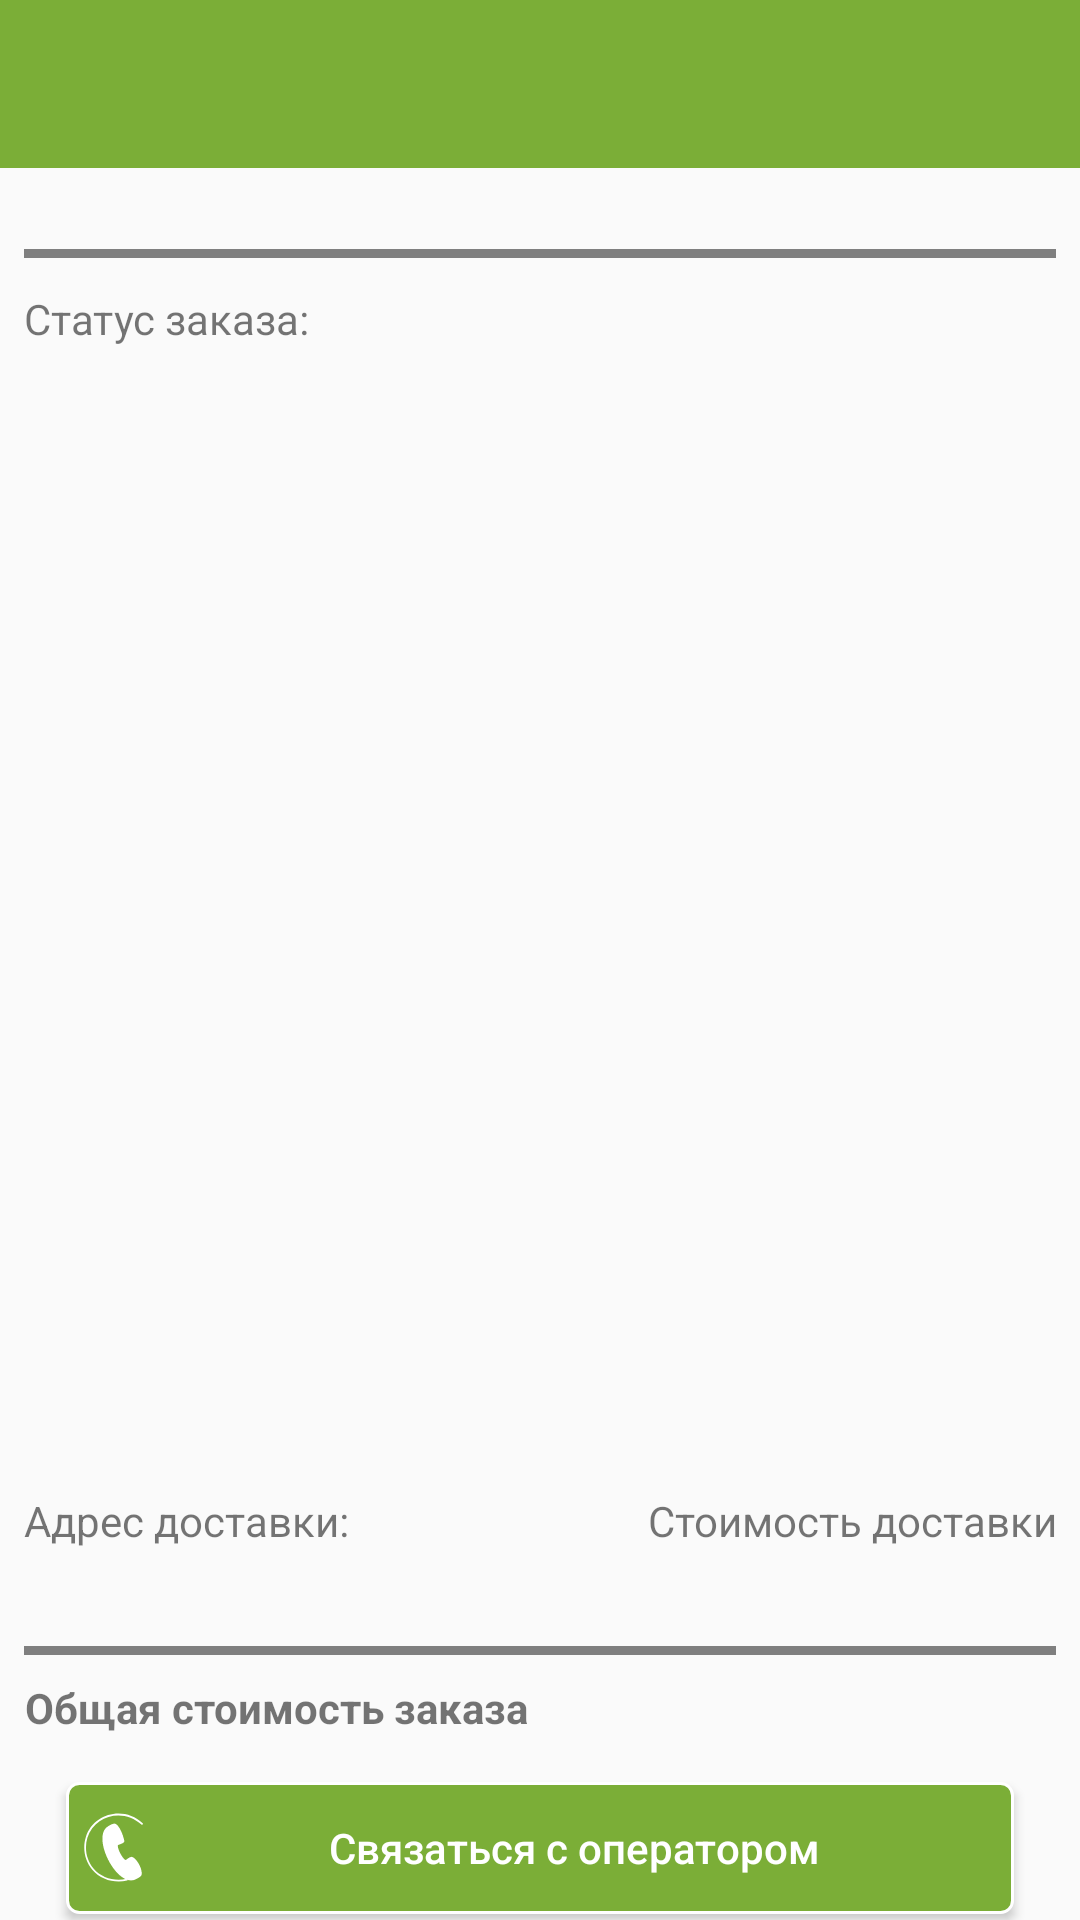

Produce the Android XML layout that renders to this screen, including the resource entries it uses.
<!-- AndroidManifest.xml: application theme AppTheme -->
<!-- res/layout/activity_detail.xml -->
<?xml version="1.0" encoding="utf-8"?>
<LinearLayout
	xmlns:android="http://schemas.android.com/apk/res/android"
	xmlns:app="http://schemas.android.com/apk/res-auto"
	xmlns:tools="http://schemas.android.com/tools"
	android:layout_width="match_parent"
	android:layout_height="match_parent"

	android:gravity="center_horizontal"
	android:orientation="vertical"

	android:weightSum="10"
	tools:context="com.tytosoft.delivery.KorzinaActivity"
	android:id="@+id/topLayout"

	>

	<android.support.design.widget.AppBarLayout
		android:layout_width="match_parent"
		android:layout_height="wrap_content"
		android:theme="@style/AppTheme.AppBarOverlay"

		>

		<android.support.v7.widget.Toolbar
			android:id="@+id/toolbar"
			android:layout_width="match_parent"
			android:layout_height="?attr/actionBarSize"
			android:background="?attr/colorPrimary"

			app:popupTheme="@style/AppTheme.PopupOverlay">


		</android.support.v7.widget.Toolbar>
	</android.support.design.widget.AppBarLayout>

	<TextView
		android:layout_marginTop="4dp"
		android:id="@+id/statusDate"
		style="@style/item_product_text"
		android:layout_width="match_parent"
		android:paddingLeft="@dimen/mainPadding"
		android:paddingRight="@dimen/mainPadding"
		android:textSize="14sp"
		tools:text="08.09.16, 19:01"/>

	<com.tytosoft.delivery.views.DashedLineView
		android:layout_width="match_parent"
		android:layout_height="3dp"
		android:layout_marginLeft="@dimen/mainPadding"
		android:layout_marginRight="@dimen/mainPadding"
		/>

	<RelativeLayout
		android:layout_width="match_parent"
		android:layout_height="wrap_content"
		android:padding="@dimen/mainPadding"
		>

		<TextView
			android:id="@+id/statusName"
			android:layout_width="wrap_content"
			android:layout_height="wrap_content"
			android:layout_centerVertical="true"
			android:gravity="center_vertical"
			android:text="@string/ticketZakazStatus"
			android:textSize="14sp"

			/>

		<TextView
			android:id="@+id/statusText"
			android:layout_width="match_parent"

			android:layout_height="wrap_content"
			android:layout_alignParentEnd="true"
			android:layout_marginStart="@dimen/mainPadding"
			android:layout_toEndOf="@+id/statusName"
			android:gravity="end"
			android:textColor="@color/orderStatus"
			android:textSize="18sp"
			tools:text="Ожидайте звонка оператора"/>
	</RelativeLayout>


	<ScrollView
		android:layout_width="match_parent"
		android:layout_height="0dp"
		android:layout_weight="10"
		>

		<LinearLayout
			android:id="@+id/productLList"
			android:layout_width="match_parent"
			android:layout_height="wrap_content"
			android:background="@color/orderBack"
			android:divider="@drawable/dash_divider"
			android:orientation="vertical"

			android:dividerPadding="@dimen/mainPadding"

			>

		</LinearLayout>
	</ScrollView>
	
	
	
	
	
	
	
	


	<LinearLayout
		android:layout_width="match_parent"
		android:layout_height="wrap_content"
		android:orientation="horizontal"
		android:padding="@dimen/mainPadding"
		>

		<LinearLayout
			android:layout_width="0dp"
			android:layout_height="wrap_content"
			android:layout_gravity="end"
			android:layout_weight="1"
			android:gravity="start"
			android:minWidth="160dp"
			android:orientation="vertical">

			<TextView
				android:layout_width="wrap_content"
				android:layout_height="wrap_content"
				android:gravity="start"
				android:text="@string/deliveryAddress"
				android:textSize="14sp"
				/>

			<TextView
				android:id="@+id/deliveryAddress"
				android:layout_width="match_parent"
				android:layout_height="wrap_content"
				android:gravity="start"
				android:textSize="18sp"
				tools:text="Ljcnfdbnm yflo cuda вп ап п в пвп"
				/>
		</LinearLayout>

		<LinearLayout
			android:layout_width="wrap_content"
			android:layout_height="wrap_content"
			android:layout_gravity="end"
			android:gravity="end"
			android:minWidth="160dp"
			android:orientation="vertical">

			<TextView
				android:layout_width="wrap_content"
				android:layout_height="wrap_content"
				android:gravity="end"
				android:text="@string/deliveryCost"
				android:textSize="14sp"
				/>

			<TextView
				android:id="@+id/dostavkaPrice"
				android:layout_width="match_parent"
				android:layout_height="wrap_content"
				android:gravity="end"
				android:textSize="18sp"
				tools:text="1 350 h"
				/>
		</LinearLayout>
	</LinearLayout>

	<com.tytosoft.delivery.views.DashedLineView
		android:layout_width="match_parent"
		android:layout_height="3dp"
		android:layout_marginLeft="@dimen/mainPadding"
		android:layout_marginRight="@dimen/mainPadding"
	/>

	<FrameLayout
		android:layout_width="match_parent"
		android:layout_height="wrap_content"
		android:padding="@dimen/mainPadding"
		>

		<TextView
			android:layout_width="wrap_content"
			android:layout_height="wrap_content"
			android:gravity="end"
			android:text="@string/fullOrderCost"
			android:textSize="14sp"
			android:textStyle="bold"
			/>

		<TextView
			android:id="@+id/summa"
			android:layout_width="wrap_content"
			android:layout_height="wrap_content"
			android:layout_gravity="end"
			android:gravity="end"
			android:textSize="18sp"
			tools:text="1 350 h"
			/>
	</FrameLayout>


	<android.support.v7.widget.AppCompatButton
		android:id="@+id/callBtn"
		style="@style/WhiteButton"
		android:layout_width="320dp"

		android:layout_height="wrap_content"
		android:drawableStart="@drawable/ic_ring_white"
		android:text="@string/callBtn"


		android:textColor="@color/white"


		/>
</LinearLayout>
<!-- res/layout/item_ticket_product.xml (included above) -->
<?xml version="1.0" encoding="utf-8"?>
<LinearLayout xmlns:android="http://schemas.android.com/apk/res/android"
			  xmlns:tools="http://schemas.android.com/tools"
			  android:layout_width="match_parent"
			  android:layout_height="wrap_content"
			  android:orientation="vertical"
	>


	<LinearLayout
		android:layout_width="match_parent"
		android:layout_height="wrap_content"
		android:background="?android:attr/selectableItemBackground"
		android:orientation="horizontal"
		android:padding="4dp"
		android:weightSum="10"
		>

		<TextView
			android:id="@+id/name"
			style="@style/item_product_text"
			android:layout_width="0dp"
			android:layout_weight="6"
			tools:text="Nazvnie nbora Vkusnii"/>

		<TextView
			android:id="@+id/count"
			style="@style/item_product_text"
			android:layout_width="0dp"
			android:layout_weight="2"
			android:gravity="center"
			tools:text="23"
			/>

		<FrameLayout
			android:layout_width="0dp"
			android:layout_height="wrap_content"
			android:layout_weight="2"

			>

			<ImageView
				android:id="@+id/active"
				android:layout_width="match_parent"
				android:layout_height="match_parent"
				android:scaleType="center"
				android:src="@drawable/ic_disable_16dp"
				/>

			<TextView
				android:id="@+id/price"
				style="@style/item_product_text"

				android:layout_width="match_parent"

				android:gravity="end"
				tools:text="2000 H"

				/>
		</FrameLayout>
	</LinearLayout>

	<com.tytosoft.delivery.views.DashedLineView
		android:id="@+id/separator"
		android:layout_width="match_parent"
		android:layout_height="3dp"
		android:layout_marginLeft="@dimen/mainPadding"
		android:layout_marginRight="@dimen/mainPadding"
		/>
</LinearLayout>
<!-- resources referenced by this layout -->
<resources>
  <color name="orderBack">#e7e7e7</color>
  <color name="orderStatus">@color/colorPrimary</color>
  <color name="white">#FFFFFFFF</color>
  <dimen name="mainPadding">8dp</dimen>
  <string name="callBtn">Связаться с оператором</string>
  <string name="deliveryAddress">Адрес доставки:</string>
  <string name="deliveryCost">Стоимость доставки</string>
  <string name="fullOrderCost">Общая стоимость заказа</string>
  <string name="ticketZakazStatus">Статус заказа:</string>
  <style name="AppTheme.AppBarOverlay" parent="ThemeOverlay.AppCompat.Dark.ActionBar" />
  <style name="AppTheme.PopupOverlay" parent="ThemeOverlay.AppCompat.Light" />
  <style name="WhiteButton" parent="BorderButton">
  		<item name="android:background">@drawable/white_btn</item>
  		<item name="android:textColor">@color/white_btn_text</item>
  	</style>
  <style name="item_product_text">
  
  		<item name="android:layout_height">wrap_content</item>
  		<item name="android:layout_margin">4dp</item>
  		<item name="android:textSize">14sp</item>
  	</style>
  <style name="AppTheme" parent="Theme.AppCompat.Light.NoActionBar">
  		
  		<item name="colorPrimary">@color/colorPrimary</item>
  		<item name="colorPrimaryDark">@color/colorPrimaryDark</item>
  		<item name="colorAccent">@color/colorAccent</item>
  		
  
  
  	</style>
  <color name="colorPrimary">#7BAE37</color>
  <color name="dashDivider">#acacac</color>
  <!-- drawable white_btn (drawable) -->
  <?xml version="1.0" encoding="utf-8"?>
  <selector xmlns:android="http://schemas.android.com/apk/res/android">
  	<item android:drawable="@drawable/white_btn_main" />
  </selector>
  <color name="colorPrimaryDark">#558b2f</color>
  <color name="colorAccent">#FF4081</color>
  <!-- drawable border_btn (drawable) -->
  <?xml version="1.0" encoding="utf-8"?>
  <selector xmlns:android="http://schemas.android.com/apk/res/android">
  	<item android:drawable="@drawable/border_btn_main" />
  </selector>
  <color name="whiteDisableFill">@color/whiteBtnFillDisable</color>
  <color name="whiteDisableBorder">@color/whiteBtnStrokeDisable</color>
  <color name="whitePressFill">@color/colorBtnFillPress</color>
  <color name="whitePressBorder">@color/whiteBtnStrokePress</color>
  <color name="whiteFocusFill">@color/colorBtnFillPress</color>
  <color name="whiteFocusBorder">@color/whiteBtnStrokePress</color>
  <color name="whiteNormalFill">@color/whiteBtnFill</color>
  <color name="whiteNormalBorder">@color/whiteBtnStroke</color>
  <color name="borderDisableFill">@color/borderBtnFillDisable</color>
  <color name="borderDisableBorder">@color/colorBtnStrokeDisable</color>
  <color name="borderPressFill">@color/borderBtnFillPress</color>
  <color name="borderPressBorder">@color/colorBtnStrokePress</color>
  <color name="borderFocusFill">@color/borderBtnFillPress</color>
  <color name="borderFocusBorder">@color/colorBtnStrokePress</color>
  <color name="borderNormalFill">@color/borderBtnFill</color>
  <color name="borderNormalBorder">@color/colorBtnStroke</color>
  <color name="whiteBtnFillDisable">#A0CACACA</color>
  <color name="whiteBtnStrokeDisable">#A0CACACA</color>
  <color name="colorBtnFillPress">@color/colorPrimaryDark</color>
  <color name="whiteBtnStrokePress">@color/colorPrimaryDark</color>
  <color name="whiteBtnFill">@color/defaultPrimary</color>
  <color name="whiteBtnStroke">@color/white</color>
  <color name="borderBtnFillDisable">#A0CACACA</color>
  <color name="colorBtnStrokeDisable">#A0CACACA</color>
  <color name="borderBtnFillPress">@color/transparentPress</color>
  <color name="colorBtnStrokePress">@color/colorPrimaryDark</color>
  <color name="borderBtnFill">#EBEBEB</color>
  <color name="colorBtnStroke">@color/defaultPrimary</color>
  <color name="defaultPrimary">#7BAE37</color>
  <color name="transparentPress">#20E0E0E0</color>
</resources>
